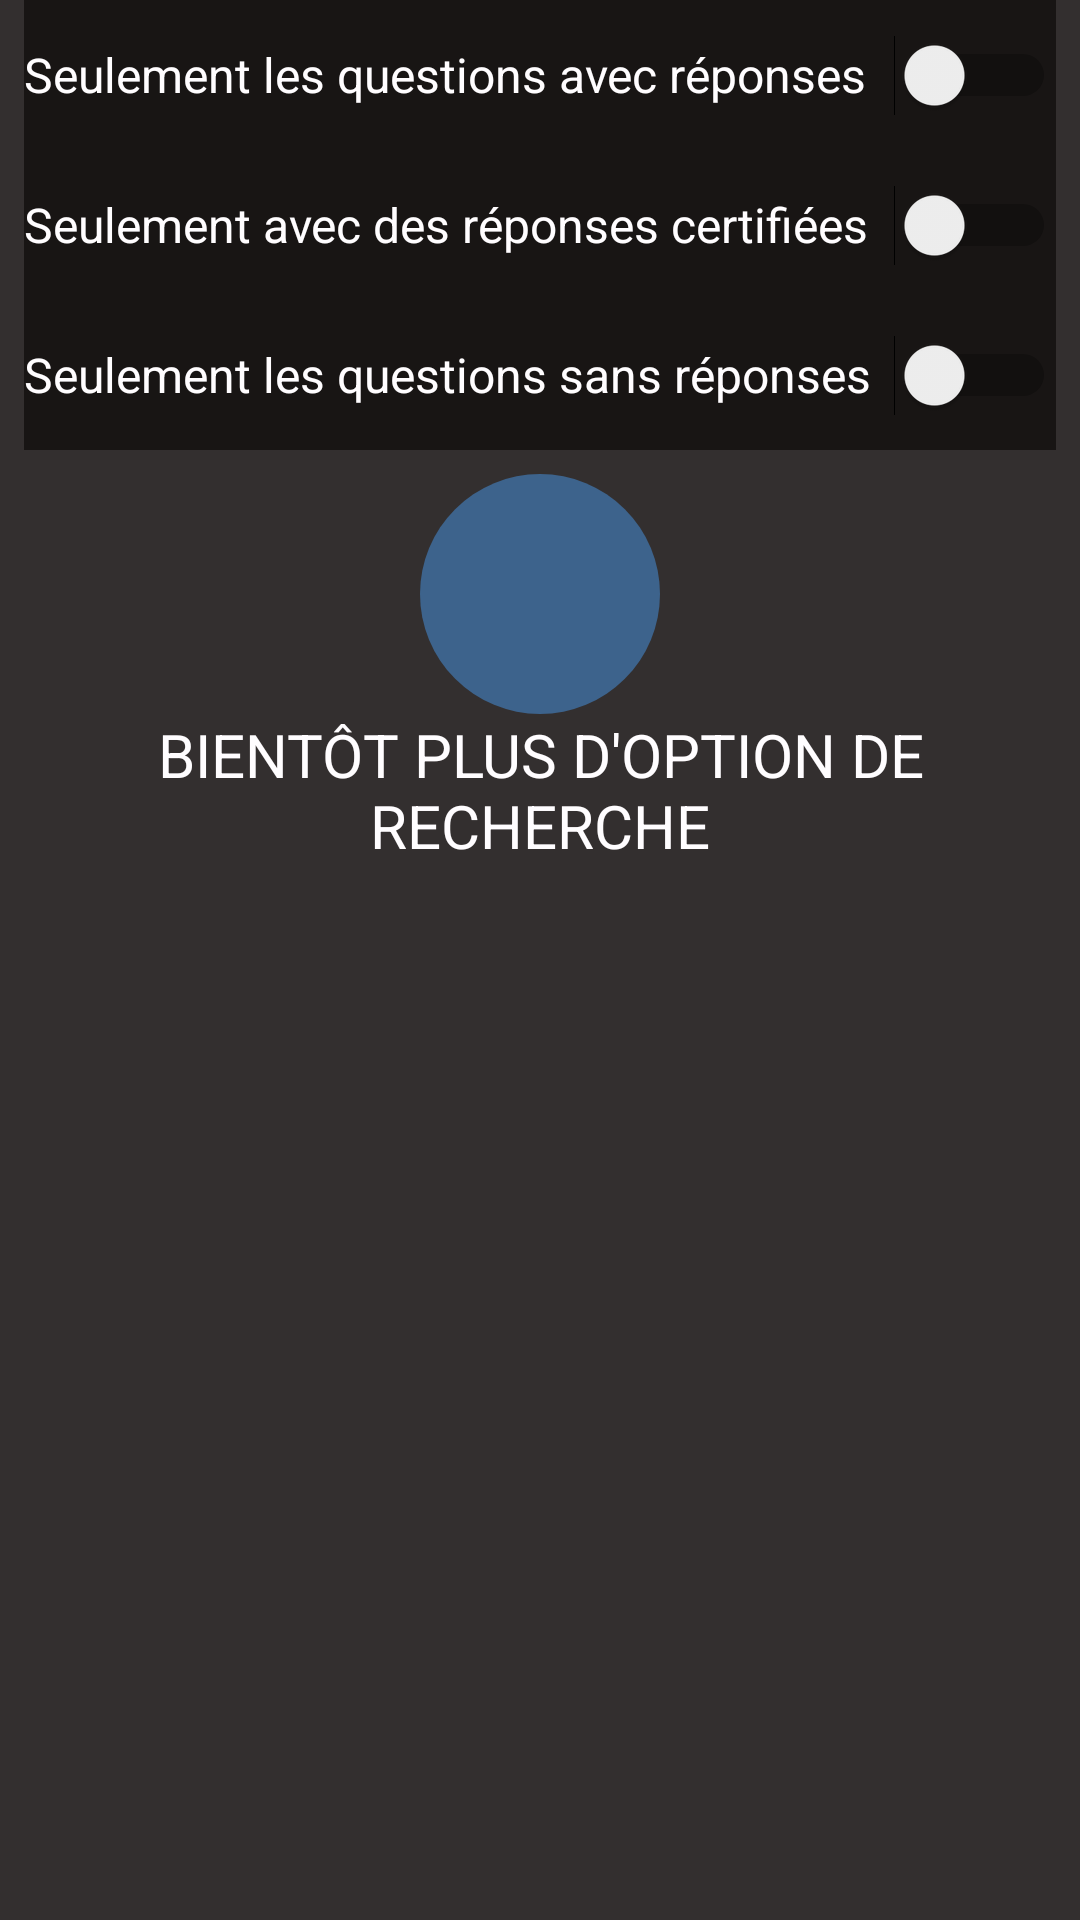

Layout XML and referenced resources for this Android screen:
<!-- AndroidManifest.xml: application theme AppTheme -->
<!-- res/layout/fragment_layout_search.xml -->
<?xml version="1.0" encoding="utf-8"?>
<androidx.constraintlayout.widget.ConstraintLayout
    xmlns:android="http://schemas.android.com/apk/res/android"
    xmlns:app="http://schemas.android.com/apk/res-auto"
    xmlns:tools="http://schemas.android.com/tools"
    android:layout_width="match_parent"
    android:layout_height="match_parent"
    tools:context=".controllers.fragments.SearchFragment"
    android:background="@color/colorPrimary">

    <com.google.android.material.textfield.TextInputLayout
        android:visibility="gone"
        android:id="@+id/fragment_layout_search_textinputlayout"
        android:layout_width="0dp"
        android:layout_height="wrap_content"
        android:background="@color/colorPrimaryDark"
        android:textColorHint="@color/colorText"
        android:layout_marginTop="20sp"
        android:textColor="@color/colorText"
        app:layout_constraintEnd_toEndOf="parent"
        app:layout_constraintStart_toStartOf="parent"
        app:layout_constraintTop_toTopOf="parent">

        <com.google.android.material.textfield.TextInputEditText
            android:id="@+id/fragment_layout_search_edittext"
            android:textColor="@color/colorText"
            android:textColorHint="@color/colorText"
            android:layout_width="match_parent"
            android:layout_height="wrap_content"
            android:hint="@string/text_to_find" />
    </com.google.android.material.textfield.TextInputLayout>

    <TextView
        android:visibility="gone"
        android:id="@+id/fragment_layout_search_textview1"
        android:layout_width="match_parent"
        android:layout_height="wrap_content"
        android:layout_marginStart="8dp"
        android:layout_marginTop="16dp"
        android:layout_marginEnd="8dp"
        android:background="@color/colorPrimaryDark"
        android:textColor="@color/colorText"
        android:text="@string/subject"
        app:layout_constraintEnd_toEndOf="parent"
        app:layout_constraintStart_toStartOf="parent"
        app:layout_constraintTop_toBottomOf="@+id/fragment_layout_search_textinputlayout" />

    <Spinner
        android:visibility="gone"
        android:id="@+id/fragment_layout_search_spinner"
        android:layout_width="0dp"
        android:layout_height="40sp"
        android:layout_marginStart="8dp"
        android:layout_marginEnd="8dp"
        android:background="@color/colorPrimaryDark"
        android:entries="@array/subject_array"
        android:spinnerMode="dropdown"
        android:theme="@style/SpinnerTheme"
        app:layout_constraintEnd_toEndOf="parent"
        app:layout_constraintStart_toStartOf="parent"
        app:layout_constraintTop_toBottomOf="@+id/fragment_layout_search_textview1" />

    <TextView
        android:visibility="gone"
        android:paddingTop="16sp"
        android:id="@+id/fragment_layout_search_textview2"
        android:layout_width="match_parent"
        android:layout_height="wrap_content"
        android:layout_marginStart="8dp"
        android:layout_marginEnd="8dp"
        android:text="@string/scholarclass"
        android:background="@color/colorPrimaryDark"
        android:textColor="@color/colorText"
        app:layout_constraintEnd_toEndOf="parent"
        app:layout_constraintStart_toStartOf="parent"
        app:layout_constraintTop_toBottomOf="@+id/fragment_layout_search_spinner" />

    <Spinner
        android:visibility="gone"
        android:id="@+id/fragment_layout_search_spinner2"
        android:layout_width="0dp"
        android:layout_height="40sp"
        android:layout_marginStart="8dp"
        android:layout_marginEnd="8dp"
        android:entries="@array/scholarclass_array"
        android:spinnerMode="dropdown"
        android:theme="@style/SpinnerTheme"
        android:background="@color/colorPrimaryDark"
        app:layout_constraintEnd_toEndOf="parent"
        app:layout_constraintStart_toStartOf="parent"
        app:layout_constraintTop_toBottomOf="@+id/fragment_layout_search_textview2" />

    <TextView
        android:visibility="gone"
        android:paddingTop="16sp"
        android:id="@+id/fragment_layout_search_textview3"
        android:layout_width="match_parent"
        android:layout_height="wrap_content"
        android:layout_marginStart="8dp"
        android:layout_marginEnd="8dp"
        android:text="@string/interval"
        android:background="@color/colorPrimaryDark"
        android:textColor="@color/colorText"
        app:layout_constraintEnd_toEndOf="parent"
        app:layout_constraintStart_toStartOf="parent"
        app:layout_constraintTop_toBottomOf="@+id/fragment_layout_search_spinner2" />

    <Spinner
        android:visibility="gone"
        android:id="@+id/fragment_layout_search_spinner3"
        android:entries="@array/periode_array"
        android:layout_width="0dp"
        android:layout_height="40sp"
        android:layout_marginStart="8dp"
        android:layout_marginTop="0dp"
        android:layout_marginEnd="8dp"
        android:background="@color/colorPrimaryDark"
        android:spinnerMode="dropdown"
        android:theme="@style/SpinnerTheme"
        app:layout_constraintEnd_toEndOf="parent"
        app:layout_constraintHorizontal_bias="0.0"
        app:layout_constraintStart_toStartOf="parent"
        app:layout_constraintTop_toBottomOf="@+id/fragment_layout_search_textview3" />

    <Switch
        android:visibility="gone"
        android:id="@+id/fragment_layout_search_switch2"
        android:layout_width="0dp"
        android:layout_height="50sp"
        android:layout_marginStart="8dp"
        android:layout_marginTop="16dp"
        android:layout_marginEnd="8dp"
        android:textSize="16sp"
        android:text="@string/niveau_max"
        android:background="@color/colorPrimaryDark"
        android:textColor="@color/colorText"
        app:layout_constraintEnd_toEndOf="parent"
        app:layout_constraintHorizontal_bias="0.0"
        app:layout_constraintStart_toStartOf="parent"
        app:layout_constraintTop_toBottomOf="@+id/fragment_layout_search_spinner3" />

    <Switch
        android:id="@+id/fragment_layout_search_switch3"
        android:layout_width="0dp"
        android:layout_height="50sp"
        android:layout_marginStart="8dp"
        android:layout_marginTop="0dp"
        android:layout_marginEnd="8dp"
        android:textSize="16sp"
        android:text="@string/with_answer"
        android:background="@color/colorPrimaryDark"
        android:textColor="@color/colorText"
        app:layout_constraintEnd_toEndOf="parent"
        app:layout_constraintHorizontal_bias="0.0"
        app:layout_constraintStart_toStartOf="parent"
        app:layout_constraintTop_toBottomOf="@+id/fragment_layout_search_switch2" />

    <Switch
        android:id="@+id/fragment_layout_search_switch4"
        android:layout_width="0dp"
        android:layout_height="50sp"
        android:layout_marginStart="8dp"
        android:layout_marginTop="0dp"
        android:layout_marginEnd="8dp"
        android:textSize="16sp"
        android:text="@string/with_certified_answer"
        android:background="@color/colorPrimaryDark"
        android:textColor="@color/colorText"
        app:layout_constraintEnd_toEndOf="parent"
        app:layout_constraintHorizontal_bias="0.0"
        app:layout_constraintStart_toStartOf="parent"
        app:layout_constraintTop_toBottomOf="@+id/fragment_layout_search_switch3" />

    <Switch
        android:id="@+id/fragment_layout_search_switch5"
        android:layout_width="0dp"
        android:layout_height="50sp"
        android:layout_marginStart="8dp"
        android:layout_marginTop="0dp"
        android:layout_marginEnd="8dp"
        android:textSize="16sp"
        android:text="@string/without_answer"
        android:background="@color/colorPrimaryDark"
        android:textColor="@color/colorText"
        app:layout_constraintEnd_toEndOf="parent"
        app:layout_constraintHorizontal_bias="0.0"
        app:layout_constraintStart_toStartOf="parent"
        app:layout_constraintTop_toBottomOf="@+id/fragment_layout_search_switch4" />

    <TextView
        android:layout_width="match_parent"
        android:layout_height="wrap_content"
        android:textColor="@color/colorText"
        android:textSize="20sp"
        android:textAllCaps="true"
        android:gravity="center"
        android:text="@string/comming_soon_search"
        app:layout_constraintEnd_toEndOf="parent"
        app:layout_constraintStart_toStartOf="parent"
        app:layout_constraintTop_toBottomOf="@+id/fragment_layout_search_validate"/>
    <ImageButton
        android:id="@+id/fragment_layout_search_validate"
        android:layout_width="80dp"
        android:layout_height="80dp"
        android:layout_marginStart="8dp"
        android:layout_marginTop="8dp"
        android:layout_marginEnd="8dp"
        android:background="@drawable/button_circular"
        android:src="@drawable/ic_search_black_24dp"
        app:layout_constraintEnd_toEndOf="parent"
        app:layout_constraintStart_toStartOf="parent"
        app:layout_constraintTop_toBottomOf="@+id/fragment_layout_search_switch5" />


</androidx.constraintlayout.widget.ConstraintLayout>
<!-- resources referenced by this layout -->
<resources>
  <string-array name="periode_array">
          <item>Aujourd\'hui</item>
          <item>Depuis 2 jours</item>
          <item>Depuis 1 semaine</item>
          <item>Ce mois-ci</item>
      </string-array>
  <string-array name="scholarclass_array">
          <item>6éme</item>
          <item>5éme</item>
          <item>4éme</item>
          <item>3éme</item>
          <item>2nde</item>
          <item>1ère</item>
          <item>Terminal</item>
          <item>Prepa 1</item>
          <item>Prepa 2</item>
          <item>Prepa 3</item>
          <item>Licence</item>
          <item>Master</item>
          <item>Autres</item>
      </string-array>
  <string-array name="subject_array">
          <item>Toutes</item>
          <item>Français</item>
          <item>Mathématiques</item>
          <item>Anglais</item>
          <item>Histoire</item>
          <item>Géographie</item>
          <item>Education Civique</item>
          <item>S.V.T</item>
          <item>Technologie</item>
          <item>Education Musicale</item>
          <item>Arts Plastiques</item>
          <item>E.P.S</item>
          <item>Informatique</item>
          <item>Italien</item>
          <item>Espagnol</item>
          <item>Philosophie</item>
          <item>Autres langues</item>
          <item>Autres matières</item>
      </string-array>
  <color name="colorPrimary">#332F2F</color>
  <color name="colorPrimaryDark">#181514</color>
  <color name="colorText">#FFFDFF</color>
  <!-- drawable button_circular (drawable) -->
  <?xml version="1.0" encoding="utf-8"?>
  <selector xmlns:android="http://schemas.android.com/apk/res/android">
      <item android:state_pressed="false">
          <shape android:shape="oval">
              <solid android:color="@color/colorAccentComp"/>
              <size
                  android:width="120dp"
                  android:height="120dp"/>
          </shape>
      </item>
      <item android:state_pressed="true">
          <shape android:shape="oval">
              <solid android:color="@color/colorAccentComp"/>
              <size
                  android:width="120dp"
                  android:height="120dp"/>
          </shape>
      </item>
  </selector>
  <string name="comming_soon_search">Bientôt plus d\'option de recherche</string>
  <string name="interval">intervalle</string>
  <string name="niveau_max">Afficher les questions d\'un niveau inférieur</string>
  <string name="scholarclass">Classe</string>
  <string name="subject">matière</string>
  <string name="text_to_find">texte à rechercher</string>
  <string name="with_answer">Seulement les questions avec réponses</string>
  <string name="with_certified_answer">Seulement avec des réponses certifiées</string>
  <string name="without_answer">Seulement les questions sans réponses</string>
  <style name="SpinnerTheme">
          <item name="android:background">@drawable/bg_spinner</item>
          <item name="android:textColor">@color/colorText</item>
          <item name="android:color">@color/colorPrimary</item>
      </style>
  <style name="AppTheme" parent="Theme.AppCompat.Light.NoActionBar">
          
          <item name="colorPrimary">@color/colorPrimary</item>
          <item name="colorPrimaryDark">@color/colorPrimaryDark</item>
          <item name="colorAccent">@color/colorAccent</item>
      </style>
  <color name="colorAccentComp">#3d638c</color>
  <color name="colorAccent">#D81B60</color>
  <color name="colorBlueLight">#1E2020</color>
</resources>
